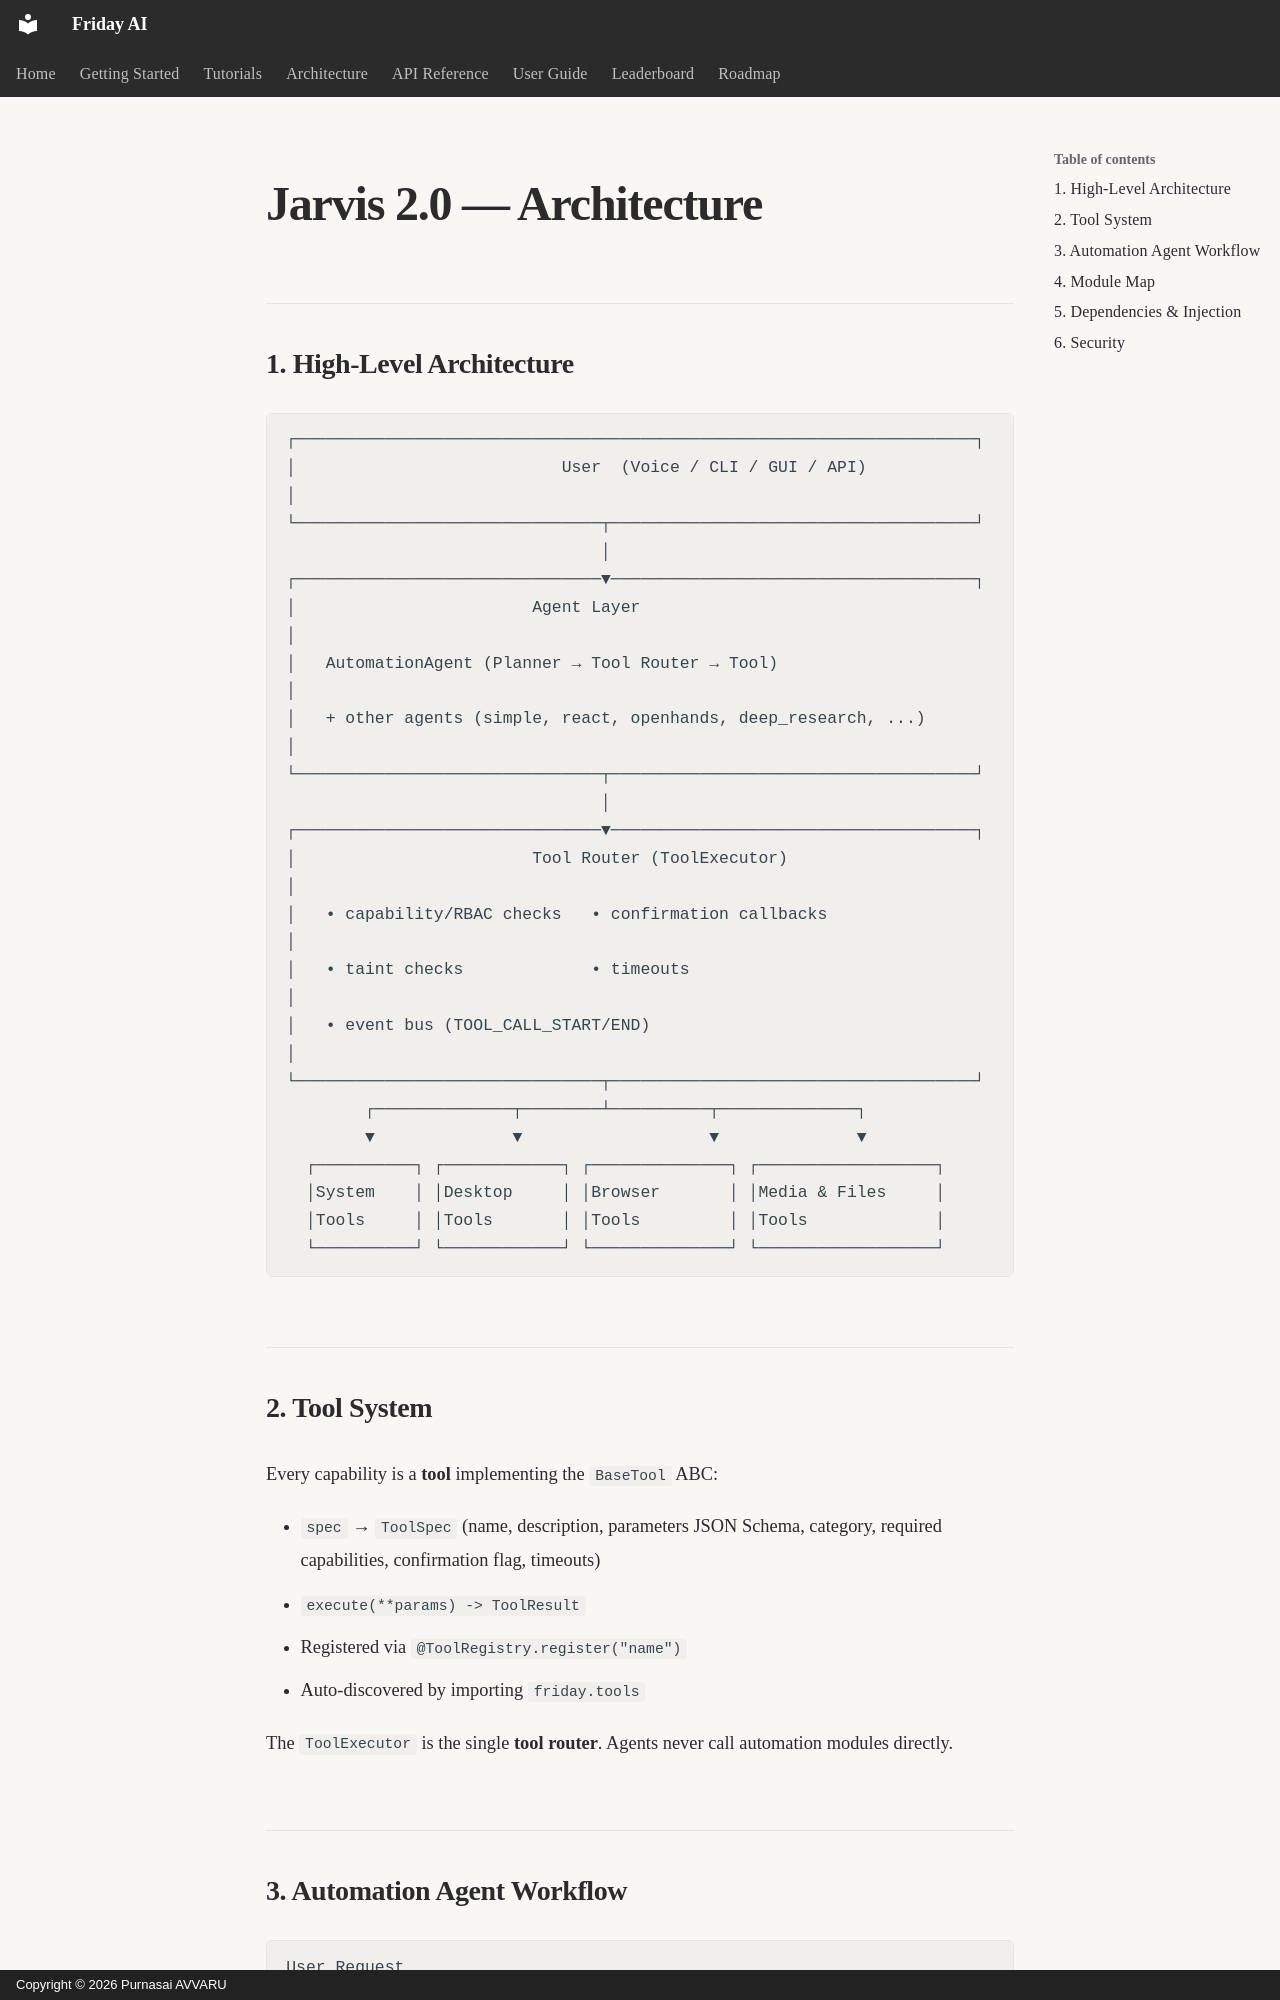

repository: purnasai1807-lgtm/Friday_AI · page: integration/architecture/index.html · generator: mkdocs · copyright: Copyright © 2026 Purnasai AVVARU

# Jarvis 2.0 — Architecture

## 1. High-Level Architecture

```
┌─────────────────────────────────────────────────────────────────────┐
│                           User  (Voice / CLI / GUI / API)            │
└───────────────────────────────┬─────────────────────────────────────┘
                                │
┌───────────────────────────────▼─────────────────────────────────────┐
│                        Agent Layer                                   │
│   AutomationAgent (Planner → Tool Router → Tool)                     │
│   + other agents (simple, react, openhands, deep_research, ...)      │
└───────────────────────────────┬─────────────────────────────────────┘
                                │
┌───────────────────────────────▼─────────────────────────────────────┐
│                        Tool Router (ToolExecutor)                    │
│   • capability/RBAC checks   • confirmation callbacks                │
│   • taint checks             • timeouts                              │
│   • event bus (TOOL_CALL_START/END)                                  │
└───────────────────────────────┬─────────────────────────────────────┘
        ┌──────────────┬────────┴──────────┬──────────────┐
        ▼              ▼                   ▼              ▼
  ┌──────────┐ ┌────────────┐ ┌──────────────┐ ┌──────────────────┐
  │System    │ │Desktop     │ │Browser       │ │Media & Files     │
  │Tools     │ │Tools       │ │Tools         │ │Tools             │
  └──────────┘ └────────────┘ └──────────────┘ └──────────────────┘
```

## 2. Tool System

Every capability is a **tool** implementing the `BaseTool` ABC:

- `spec` → `ToolSpec` (name, description, parameters JSON Schema, category,
  required capabilities, confirmation flag, timeouts)
- `execute(**params) -> ToolResult`
- Registered via `@ToolRegistry.register("name")`
- Auto-discovered by importing `friday.tools`

The `ToolExecutor` is the single **tool router**. Agents never call automation
modules directly.
